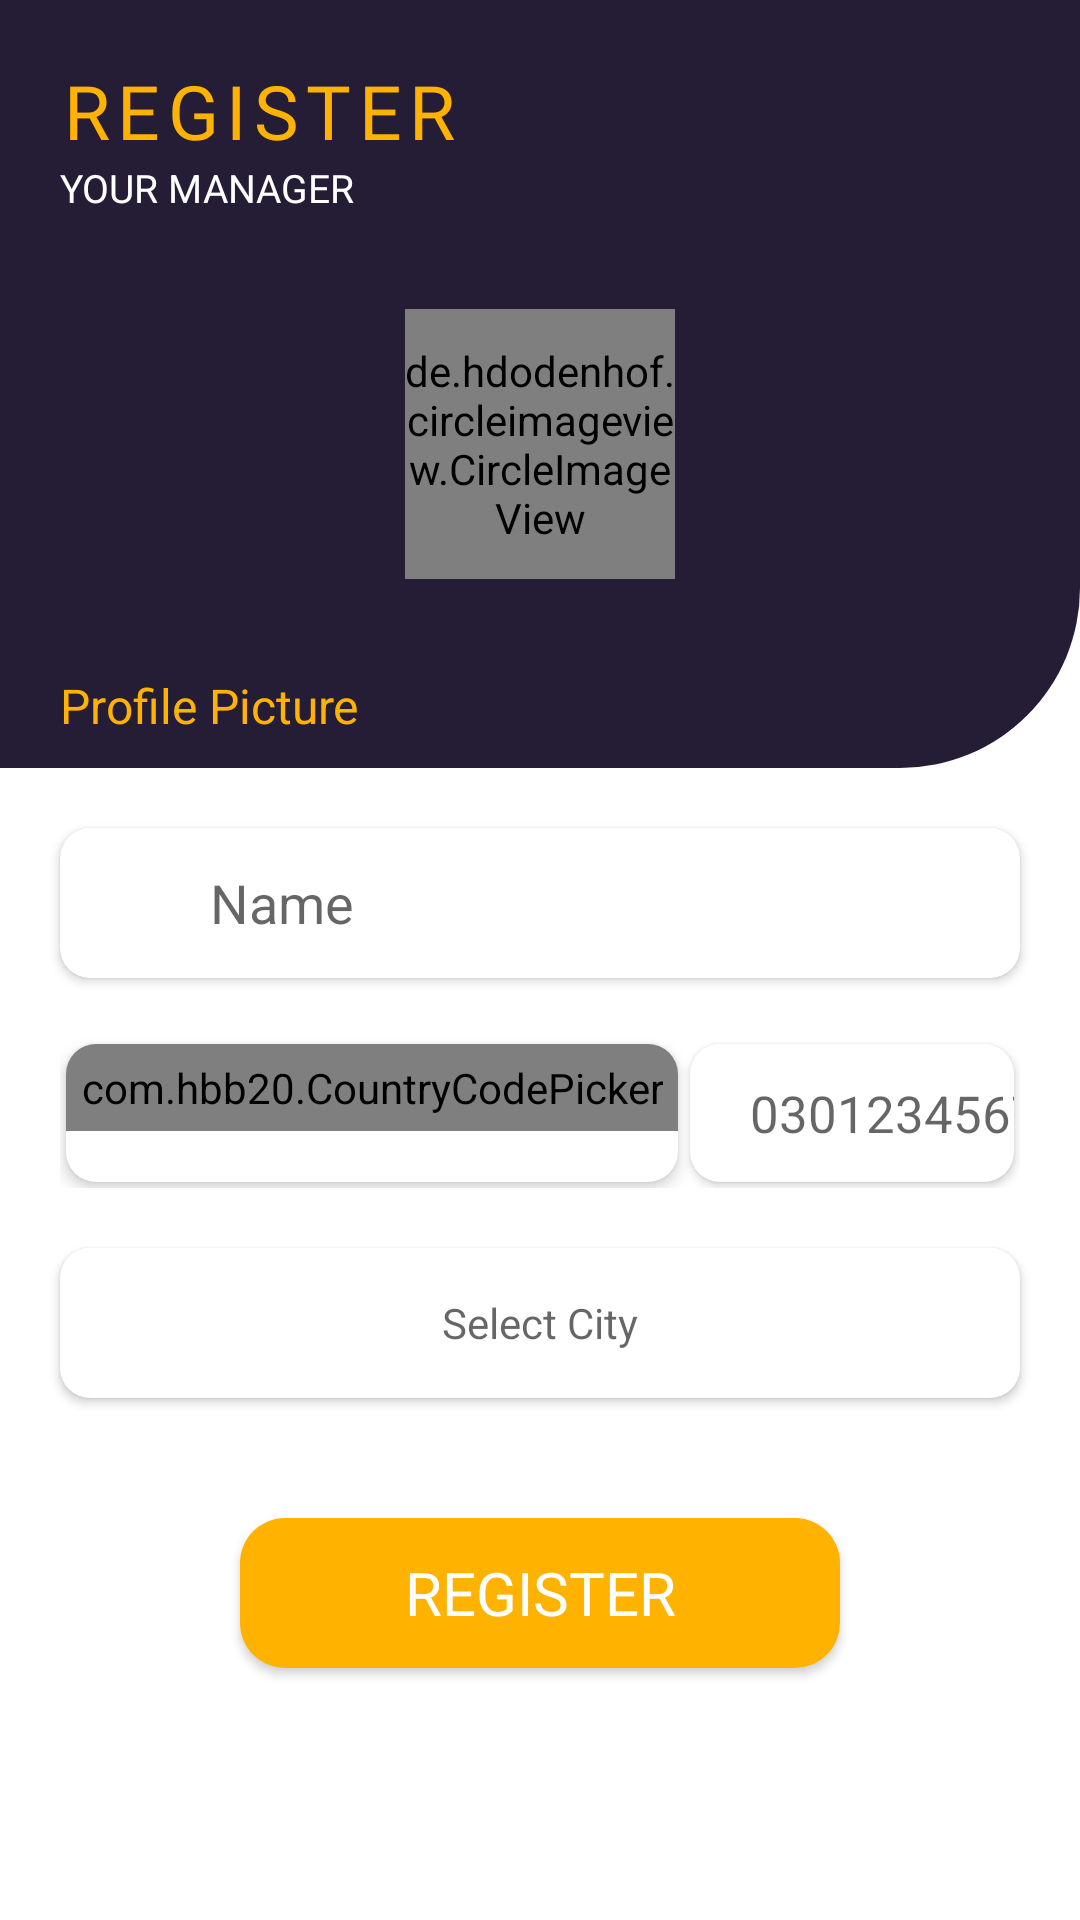

Reconstruct the res/layout file that produces this screen, plus the resources it refers to.
<!-- AndroidManifest.xml: application theme Theme.Mulam_Register_Screen -->
<!-- res/layout/activity_main.xml -->
<?xml version="1.0" encoding="utf-8"?>
<LinearLayout xmlns:android="http://schemas.android.com/apk/res/android"
    xmlns:app="http://schemas.android.com/apk/res-auto"
    xmlns:tools="http://schemas.android.com/tools"
    android:layout_width="match_parent"
    android:layout_height="match_parent"
    android:orientation="vertical"
    tools:context=".MainActivity">

    <FrameLayout
        android:layout_width="match_parent"
        android:layout_height="0dp"
        android:layout_weight="1.2"
        android:background="@drawable/bottom_corner"
        >
        <LinearLayout

            android:layout_width="wrap_content"
            android:layout_height="wrap_content"
            android:layout_marginStart="20dp"
            android:layout_marginTop="20dp"
            android:orientation="vertical">


            <TextView

                android:layout_width="wrap_content"
                android:layout_height="wrap_content"
                android:fontFamily="@font/questrial"
                android:text="@string/register"
                android:letterSpacing="0.1"
                android:textColor="#FFB300"
                android:textSize="25sp" />

            <TextView
                android:layout_width="wrap_content"
                android:layout_height="wrap_content"
                android:textColor="@color/white"
                android:textSize="13sp"
                android:text="@string/your_manager"
                />
        </LinearLayout>

        <de.hdodenhof.circleimageview.CircleImageView

            android:layout_marginTop="20dp"
            android:id="@+id/profile_image"
            android:layout_width="90dp"
            android:layout_height="90dp"
            android:src="@drawable/users_avatar"
            android:layout_gravity="center"
            app:civ_border_color="@color/white"
            app:civ_border_width="5dp"
            />
<TextView
    android:layout_width="wrap_content"
    android:layout_height="wrap_content"
    android:text="@string/profile_picture"
    android:textColor="#FFB300"
    android:layout_marginStart="20dp"
    android:layout_gravity="bottom"
    android:textSize="16dp"
    android:layout_marginBottom="10dp"

    >

</TextView>

    </FrameLayout>


    <LinearLayout
        android:layout_width="match_parent"
        android:layout_height="0dp"
        android:layout_weight="1.8"
        android:orientation="vertical"
        >
<LinearLayout
    android:layout_width="match_parent"
    android:layout_height="wrap_content"
    android:orientation="horizontal"
    >

        <androidx.cardview.widget.CardView

            android:layout_width="match_parent"
            android:layout_height="50dp"
            android:layout_margin="20dp"
            app:cardCornerRadius="10dp"
            android:elevation="60dp"

            >
            <ImageView

                android:layout_width="25dp"
                android:layout_height="25dp"
                android:layout_margin="10dp"
                android:layout_marginStart="10dp"
                android:src="@drawable/black_avatar"
                >
            </ImageView>

            <EditText

                android:layout_width="match_parent"
                android:layout_height="match_parent"
                android:background="#00FFFFFF"
                android:singleLine="true"
                android:hint="@string/name"
                android:textCursorDrawable="@drawable/cursor_atribute"
                android:layout_marginStart="50dp"
                >
            </EditText>
        </androidx.cardview.widget.CardView>

    </LinearLayout>

        <LinearLayout

            android:layout_width="match_parent"
            android:layout_height="0dp"
            android:orientation="vertical"

            >

        </LinearLayout>

        <LinearLayout

            android:layout_width="match_parent"
            android:orientation="horizontal"
            android:layout_height="50dp"
            android:layout_marginRight="20dp"
            android:layout_marginLeft="20dp"
            >

            <androidx.cardview.widget.CardView
                android:layout_margin="2dp"
                android:layout_width="wrap_content"
                android:layout_height="match_parent"
                app:cardCornerRadius="10dp"
                app:cardElevation="3dp"
                >

                <com.hbb20.CountryCodePicker
                    android:layout_width="wrap_content"
                    android:layout_height="wrap_content"
                    app:ccp_autoDetectCountry="true"
                    android:padding="5dp"
                    app:ccp_textSize="15dp"
                    app:ccpDialog_keyboardAutoPopup="false"
                    >

                </com.hbb20.CountryCodePicker>

            </androidx.cardview.widget.CardView>

            <androidx.cardview.widget.CardView

                android:layout_margin="2dp"
                android:layout_width="0dp"
                android:layout_height="match_parent"
                app:cardCornerRadius="10dp"
                android:elevation="20dp"
                android:layout_marginStart="20dp"
                android:layout_weight="2">

                <EditText
                    android:layout_width="match_parent"
                    android:layout_height="match_parent"
                    android:background="#00FFFFFF"
                    android:paddingStart="20dp"
                    android:inputType="number"
                    android:textSize="17sp"
                    android:hint="@string/_0301234567">

                </EditText>



            </androidx.cardview.widget.CardView>


        </LinearLayout>

        <LinearLayout
            android:layout_width="match_parent"
            android:layout_height="wrap_content"
            android:orientation="horizontal"
            >
            <androidx.cardview.widget.CardView
                android:layout_width="wrap_content"
                android:layout_height="0dp"
                android:layout_weight="1"
                >

            </androidx.cardview.widget.CardView>


        </LinearLayout>
        <LinearLayout
            android:layout_width="match_parent"
            android:layout_height="wrap_content"
            android:orientation="horizontal"
            >

            <androidx.cardview.widget.CardView

                android:layout_width="match_parent"
                android:layout_height="50dp"
                android:layout_margin="20dp"
                app:cardCornerRadius="10dp"
                android:elevation="60dp"

                >

                <TextView

                    android:layout_width="match_parent"
                    android:layout_height="match_parent"
                    android:background="#00FFFFFF"
                    android:gravity="center"
                    android:hint="@string/select_city"
                    >
                </TextView>
            </androidx.cardview.widget.CardView>


        </LinearLayout>


        <LinearLayout
            android:layout_width="match_parent"
            android:layout_height="wrap_content"
            android:orientation="horizontal"
            android:layout_gravity="center"
            android:gravity="center"
            >

            <androidx.cardview.widget.CardView

                android:layout_width="200dp"
                android:layout_height="50dp"
                android:layout_margin="20dp"
                app:cardCornerRadius="15dp"
                android:elevation="60dp"

                >
                <TextView

                    android:layout_width="match_parent"
                    android:layout_height="match_parent"
                    android:text="REGISTER"
                    android:background="#FFB300"
                    android:textColor="@color/white"
                    android:gravity="center"
                    android:textSize="20dp"
                  >

              </TextView>

            </androidx.cardview.widget.CardView>


        </LinearLayout>
</LinearLayout>

</LinearLayout>
<!-- resources referenced by this layout -->
<resources>
  <!-- drawable bottom_corner (drawable) -->
  <?xml version="1.0" encoding="utf-8"?>
  <shape xmlns:android="http://schemas.android.com/apk/res/android">
  
      <solid android:color="#251D35" />
      <corners android:bottomRightRadius="60dp" />
  
  </shape>
  <!-- drawable cursor_atribute (drawable) -->
  <?xml version="1.0" encoding="utf-8"?>
  <shape xmlns:android="http://schemas.android.com/apk/res/android"
      android:shape="rectangle">
      <size android:width="1dp" android:height="200dp"/>
      <solid android:color="#B0FB8C00"/>
  </shape>
  <!-- drawable users_avatar: png bitmap (drawable, 2651 bytes) -->
  <string name="_0301234567">0301234567</string>
  <string name="name">Name</string>
  <string name="profile_picture">Profile Picture</string>
  <string name="register">REGISTER</string>
  <string name="select_city">Select City</string>
  <string name="your_manager">YOUR  MANAGER</string>
  <style name="Theme.Mulam_Register_Screen" parent="Theme.MaterialComponents.DayNight.NoActionBar">
          
          <item name="colorPrimary">#251D35</item>
          <item name="colorPrimaryVariant">#251D35</item>
          <item name="colorOnPrimary">@color/white</item>
          
          <item name="colorSecondary">@color/teal_200</item>
          <item name="colorSecondaryVariant">@color/teal_700</item>
          <item name="colorOnSecondary">@color/black</item>
          
          <item name="android:statusBarColor" tools:targetApi="l">?attr/colorPrimaryVariant</item>
          
      </style>
  <!-- not gathered from this repository: default colours our renderer supplied (Android Studio template values) -->
  <color name="teal_200">#FF03DAC5</color>
  <color name="teal_700">#FF018786</color>
  <color name="black">#FF000000</color>
  <color name="white">#FFFFFFFF</color>
</resources>
